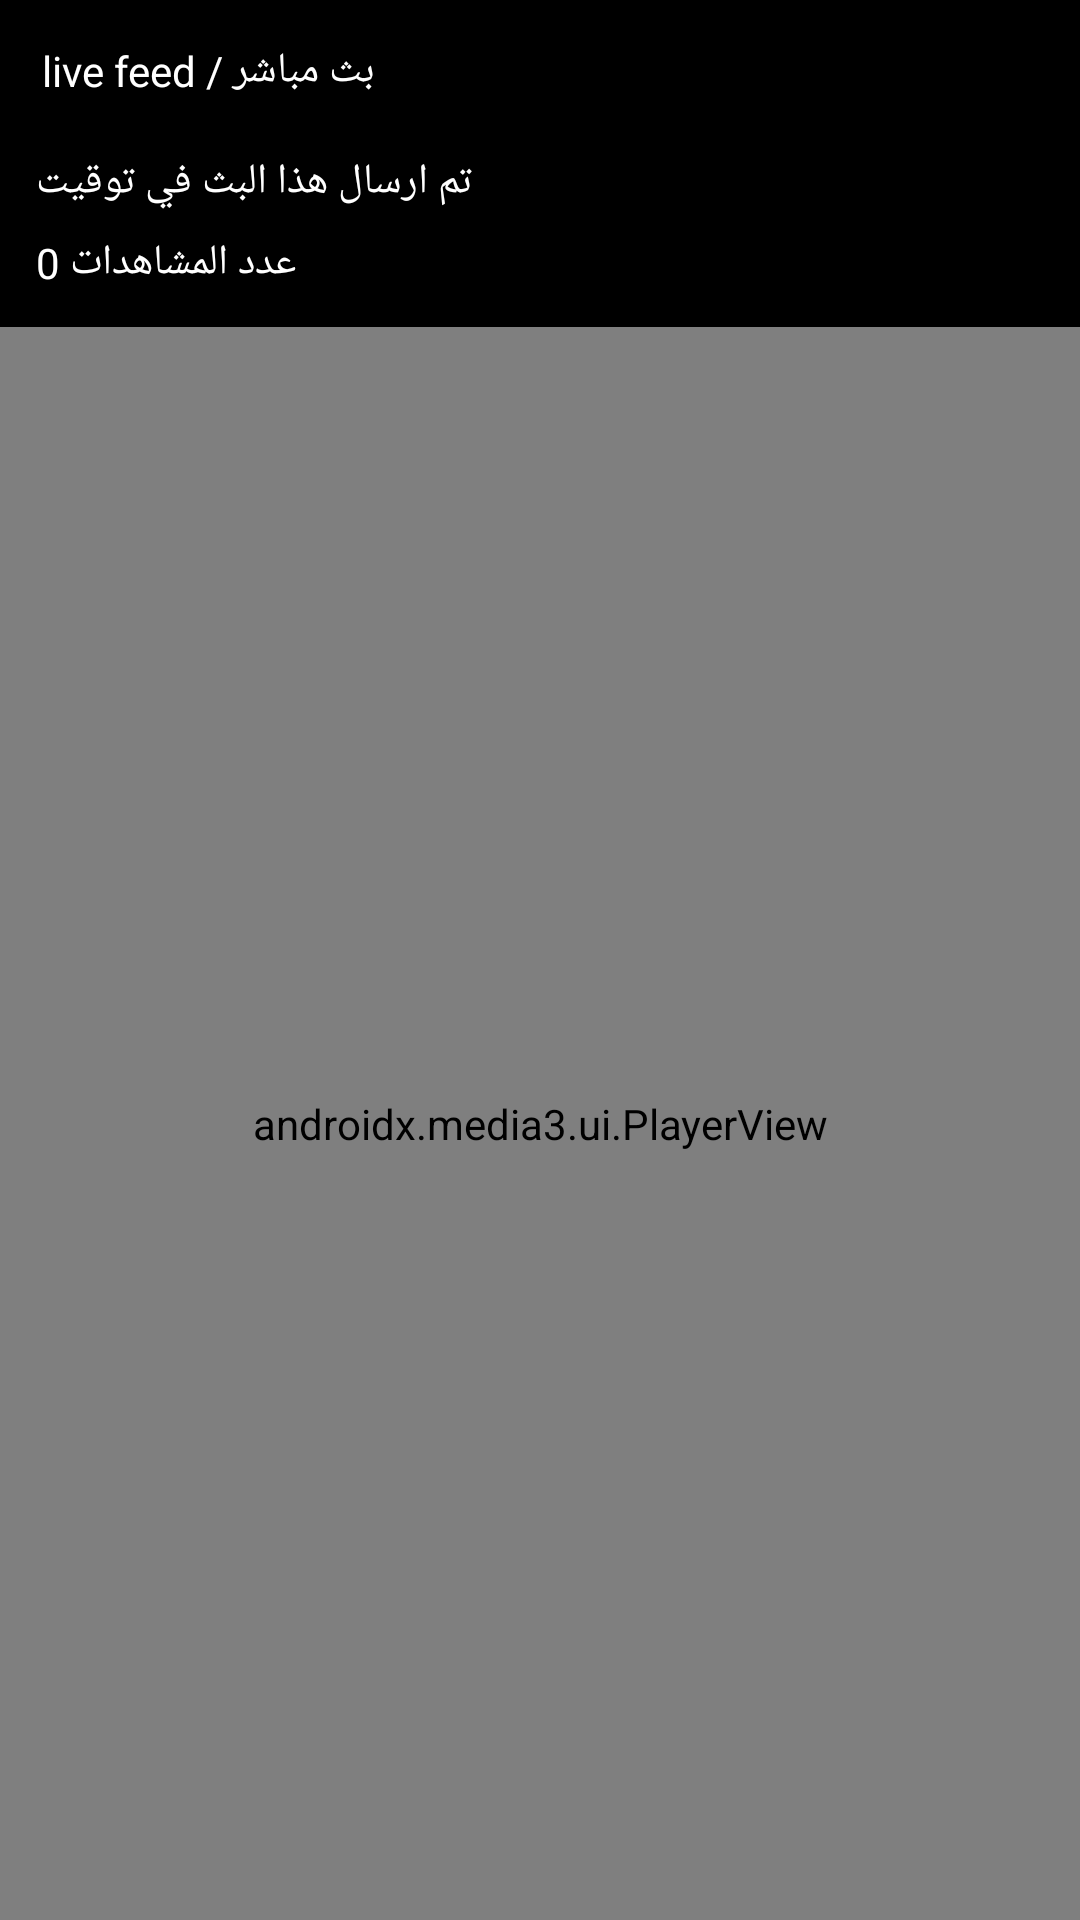

The Android layout XML behind this screen, and the referenced resources:
<!-- AndroidManifest.xml: application theme Theme.VideoApi -->
<!-- res/layout/activity_player.xml -->
<?xml version="1.0" encoding="utf-8"?>
<LinearLayout xmlns:android="http://schemas.android.com/apk/res/android"
    xmlns:app="http://schemas.android.com/apk/res-auto"
    android:layout_width="match_parent"
    android:layout_height="match_parent"
    android:orientation="vertical"
    android:background="#000000">

    <TextView
        android:id="@+id/playerStatus"
        android:layout_width="wrap_content"
        android:layout_height="wrap_content"
        android:text="live feed / بث مباشر"
        android:textColor="#FFFFFF"
        android:padding="6dp"
        android:layout_margin="8dp" />

    <TextView
        android:id="@+id/playerTime"
        android:layout_width="wrap_content"
        android:layout_height="wrap_content"
        android:text="تم ارسال هذا البث في توقيت"
        android:textColor="#FFFFFF"
        android:padding="4dp"
        android:layout_marginStart="8dp" />

    <TextView
        android:id="@+id/playerViews"
        android:layout_width="wrap_content"
        android:layout_height="wrap_content"
        android:text="عدد المشاهدات 0"
        android:textColor="#FFFFFF"
        android:padding="4dp"
        android:layout_marginStart="8dp"
        android:layout_marginBottom="8dp" />

    <androidx.media3.ui.PlayerView
        android:id="@+id/playerView"
        android:layout_width="match_parent"
        android:layout_height="0dp"
        android:layout_weight="1"
        app:show_buffering="when_playing"
        app:controller_layout_id="@layout/custom_player_control"
        app:use_controller="true"
        app:resize_mode="fit" />

</LinearLayout>
<!-- res/layout/custom_player_control.xml (included above) -->
<?xml version="1.0" encoding="utf-8"?>
<LinearLayout xmlns:android="http://schemas.android.com/apk/res/android"
    xmlns:app="http://schemas.android.com/apk/res-auto"
    android:layout_width="match_parent"
    android:layout_height="match_parent"
    android:background="#80000000"
    android:orientation="vertical">

    <LinearLayout
        android:layout_width="match_parent"
        android:layout_height="0dp"
        android:layout_weight="1"
        android:gravity="center"
        android:orientation="horizontal">

        <ImageButton
            android:id="@id/exo_prev"
            android:layout_width="48dp"
            android:layout_height="48dp"
            android:background="?attr/selectableItemBackgroundBorderless" />

        <ImageButton
            android:id="@id/exo_rew"
            android:layout_width="48dp"
            android:layout_height="48dp"
            android:background="?attr/selectableItemBackgroundBorderless" />

        <ImageButton
            android:id="@id/exo_play"
            android:layout_width="64dp"
            android:layout_height="64dp"
            android:background="?attr/selectableItemBackgroundBorderless" />

        <ImageButton
            android:id="@id/exo_pause"
            android:layout_width="64dp"
            android:layout_height="64dp"
            android:background="?attr/selectableItemBackgroundBorderless" />

        <ImageButton
            android:id="@id/exo_ffwd"
            android:layout_width="48dp"
            android:layout_height="48dp"
            android:background="?attr/selectableItemBackgroundBorderless" />

        <ImageButton
            android:id="@id/exo_next"
            android:layout_width="48dp"
            android:layout_height="48dp"
            android:background="?attr/selectableItemBackgroundBorderless" />
    </LinearLayout>

    <LinearLayout
        android:layout_width="match_parent"
        android:layout_height="wrap_content"
        android:orientation="vertical"
        android:padding="8dp">

        <LinearLayout
            android:layout_width="match_parent"
            android:layout_height="wrap_content"
            android:orientation="horizontal"
            android:gravity="center_vertical">

            <TextView
                android:id="@id/exo_position"
                android:layout_width="wrap_content"
                android:layout_height="wrap_content"
                android:text="00:00"
                android:textColor="#FFFFFF" />

            <TextView
                android:layout_width="wrap_content"
                android:layout_height="wrap_content"
                android:text=" / "
                android:textColor="#FFFFFF" />

            <TextView
                android:id="@id/exo_duration"
                android:layout_width="wrap_content"
                android:layout_height="wrap_content"
                android:text="00:00"
                android:textColor="#FFFFFF" />

            <View
                android:layout_width="0dp"
                android:layout_height="0dp"
                android:layout_weight="1" />

            <ImageButton
                android:id="@id/exo_fullscreen"
                android:layout_width="32dp"
                android:layout_height="32dp"
                android:background="?attr/selectableItemBackgroundBorderless" />
        </LinearLayout>

        <androidx.media3.ui.DefaultTimeBar
            android:id="@id/exo_progress"
            android:layout_width="match_parent"
            android:layout_height="wrap_content"
            app:played_color="#FF0000"
            app:scrubber_color="#FF0000" />

    </LinearLayout>
</LinearLayout>
<!-- resources referenced by this layout -->
<resources>
  <style name="Theme.VideoApi" parent="Theme.Material3.DayNight">
          <item name="colorPrimary">@color/purple_500</item>
      </style>
  <color name="purple_500">#FF6200EE</color>
</resources>
